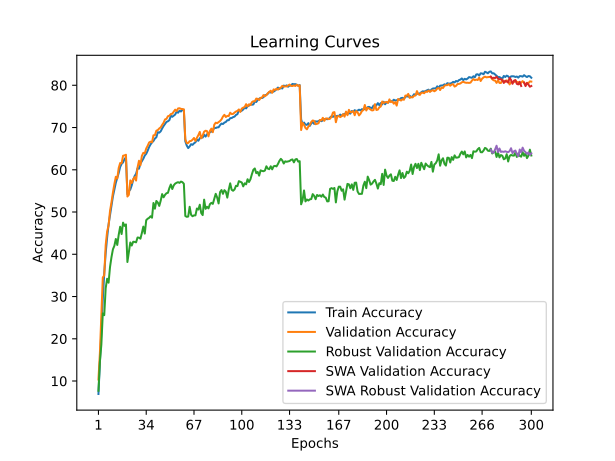

The data file committed next to this chart (first rows):
time; train_accuracy; train_loss; valid_accuracy; valid_loss; valid_accuracy_robust; valid_accuracy_swa; valid_accuracy_robust_swa
29,2910; 6,9325; 4,2560; 10,3600; 4,0055; 7,6897; 10,3600; 7,6897
58,4634; 14,6325; 3,8848; 16,6100; 3,9838; 14,5517; 16,6100; 14,5517
87,5444; 22,5700; 3,5475; 25,7300; 3,4374; 18,5862; 25,7300; 18,5862
116,0873; 29,2475; 3,2759; 34,5100; 3,2163; 26,0000; 34,5100; 26,0000
144,5956; 35,4675; 3,0692; 35,0000; 3,1360; 25,5862; 35,0000; 25,5862
173,9758; 40,2725; 2,8890; 42,1900; 2,8277; 31,9655; 42,1900; 31,9655
202,8751; 43,9600; 2,7641; 45,3900; 2,7236; 34,2069; 45,3900; 34,2069
232,1745; 47,0600; 2,6562; 46,8100; 2,6536; 33,2759; 46,8100; 33,2759
261,4826; 49,3275; 2,5733; 50,2800; 2,5010; 37,0000; 50,2800; 37,0000
290,7034; 51,6950; 2,4975; 52,3100; 2,4721; 39,3103; 52,3100; 39,3103
319,8269; 53,7000; 2,4338; 54,6100; 2,4250; 41,1724; 54,6100; 41,1724
348,3372; 55,3250; 2,3678; 56,6300; 2,3117; 42,0000; 56,6300; 42,0000
376,3896; 56,9250; 2,3202; 58,3400; 2,2570; 43,6207; 58,3400; 43,6207
405,6783; 58,1250; 2,2762; 57,9300; 2,2675; 42,2069; 57,9300; 42,2069
434,6632; 59,2400; 2,2246; 60,4300; 2,1830; 44,6207; 60,4300; 44,6207
465,2479; 60,6650; 2,1909; 61,6000; 2,1585; 46,5172; 61,6000; 46,5172
494,5522; 61,4125; 2,1504; 61,5600; 2,1448; 44,7931; 61,5600; 44,7931
524,1042; 61,7300; 2,1505; 63,3200; 2,0882; 47,4828; 63,3200; 47,4828
553,6647; 62,5275; 2,1197; 63,4100; 2,0932; 46,7241; 63,4100; 46,7241
582,5894; 62,9425; 2,1125; 63,5600; 2,0790; 47,0690; 63,5600; 47,0690
610,9746; 54,2300; 2,4007; 53,6700; 2,4387; 38,1724; 53,6700; 38,1724
639,4790; 54,9100; 2,3873; 54,0700; 2,3851; 40,3793; 54,0700; 40,3793
668,5336; 55,3300; 2,3633; 57,4900; 2,3217; 42,7931; 57,4900; 42,7931
697,4031; 56,3300; 2,3252; 56,8600; 2,4074; 42,0690; 56,8600; 42,0690
726,1434; 57,5800; 2,2866; 57,7900; 2,3635; 42,9655; 57,7900; 42,9655
755,0892; 58,5125; 2,2500; 58,2400; 2,2764; 42,9310; 58,2400; 42,9310
783,3040; 59,0675; 2,2317; 57,4500; 2,3057; 42,8276; 57,4500; 42,8276
811,9977; 60,3400; 2,1986; 60,5100; 2,1908; 43,9655; 60,5100; 43,9655
840,1361; 60,2600; 2,1879; 62,1400; 2,2134; 43,9310; 62,1400; 43,9310
868,7948; 61,4500; 2,1497; 61,0800; 2,2093; 43,6897; 61,0800; 43,6897
898,1011; 62,0550; 2,1241; 63,3000; 2,1400; 45,0345; 63,3000; 45,0345
926,2678; 62,6250; 2,1027; 64,0100; 2,1983; 46,5517; 64,0100; 46,5517
954,6995; 63,3825; 2,0833; 63,9000; 2,1128; 44,8966; 63,9000; 44,8966
983,5853; 63,7825; 2,0580; 65,0300; 2,0849; 48,0690; 65,0300; 48,0690
1012,1134; 64,5200; 2,0414; 65,6800; 2,0821; 48,4138; 65,6800; 48,4138
1041,0392; 65,3825; 2,0129; 66,4600; 2,0070; 48,6207; 66,4600; 48,6207
1069,3357; 66,0075; 1,9977; 66,6600; 1,9941; 49,0000; 66,6600; 49,0000
1097,8630; 66,4750; 1,9713; 66,5100; 1,9915; 48,6552; 66,5100; 48,6552
1126,8221; 66,8150; 1,9567; 68,1600; 1,9945; 52,1379; 68,1600; 52,1379
1155,3423; 67,4000; 1,9383; 68,1900; 1,9346; 50,7931; 68,1900; 50,7931
1184,3288; 67,6875; 1,9257; 69,2500; 1,9145; 52,6207; 69,2500; 52,6207
1213,6908; 68,9050; 1,8967; 69,4000; 1,9239; 52,2414; 69,4000; 52,2414
1242,4387; 68,7800; 1,8884; 69,7800; 1,9219; 51,4483; 69,7800; 51,4483
1271,8904; 69,1025; 1,8727; 70,0400; 1,8710; 52,6897; 70,0400; 52,6897
1300,5936; 69,7800; 1,8542; 70,6200; 1,8611; 54,2414; 70,6200; 54,2414
1329,1113; 70,3675; 1,8396; 71,1300; 1,8461; 53,4828; 71,1300; 53,4828
1357,8322; 70,8525; 1,8171; 71,9300; 1,8360; 54,0690; 71,9300; 54,0690
1386,3835; 71,3350; 1,8039; 72,0500; 1,8249; 54,4483; 72,0500; 54,4483
1415,6807; 71,4800; 1,7956; 72,6800; 1,8027; 54,5517; 72,6800; 54,5517
1444,1180; 71,7550; 1,7836; 72,7900; 1,8119; 55,6897; 72,7900; 55,6897
1473,3294; 72,7900; 1,7484; 73,2000; 1,7607; 56,5172; 73,2000; 56,5172
1502,3551; 72,5375; 1,7565; 73,2700; 1,7786; 55,4483; 73,2700; 55,4483
1531,2906; 72,8275; 1,7426; 73,7400; 1,7657; 56,3103; 73,7400; 56,3103
1560,1705; 73,0775; 1,7320; 74,2300; 1,7420; 56,7241; 74,2300; 56,7241
1588,7202; 73,7450; 1,7171; 73,9100; 1,7458; 56,9310; 73,9100; 56,9310
1617,5515; 73,5000; 1,7207; 74,5200; 1,7228; 57,0690; 74,5200; 57,0690
1645,8916; 73,9750; 1,7044; 74,5700; 1,7257; 56,8966; 74,5700; 56,8966
1674,2314; 73,7900; 1,7148; 74,4200; 1,7387; 57,2069; 74,4200; 57,2069
1703,5687; 74,2350; 1,6987; 74,3600; 1,7373; 57,0690; 74,3600; 57,0690
1732,4610; 74,1100; 1,6982; 74,3100; 1,7401; 56,6897; 74,3100; 56,6897
... 240 more rows
